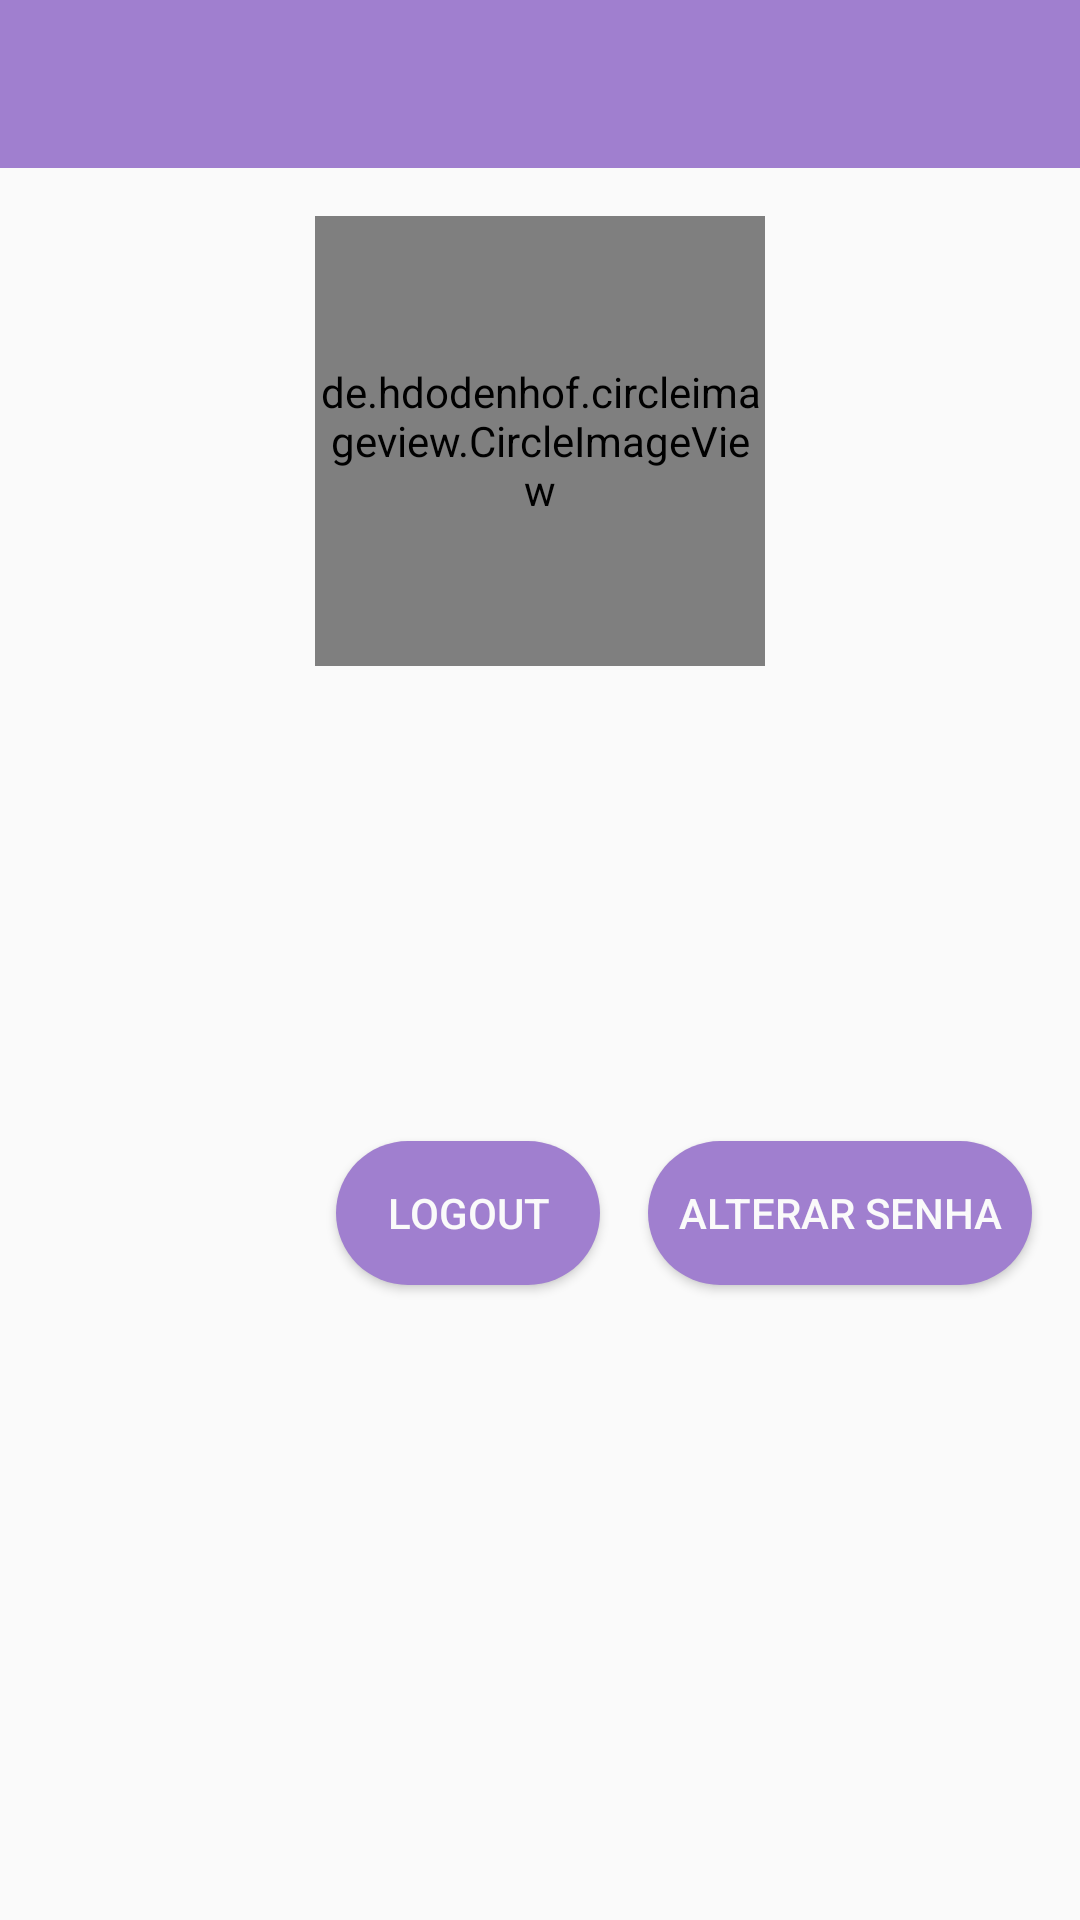

Here is an Android app screen rendered from its layout file. Give the layout XML and the strings, colors and styles it references.
<!-- AndroidManifest.xml: application theme Theme.AgorasMovel -->
<!-- res/layout/activity_perfil.xml -->
<?xml version="1.0" encoding="utf-8"?>
<androidx.constraintlayout.widget.ConstraintLayout xmlns:android="http://schemas.android.com/apk/res/android"
    xmlns:app="http://schemas.android.com/apk/res-auto"
    xmlns:tools="http://schemas.android.com/tools"
    android:layout_width="match_parent"
    android:layout_height="match_parent">

    <de.hdodenhof.circleimageview.CircleImageView
        android:id="@+id/imgPhotoPerfil"
        android:layout_width="150dp"
        android:layout_height="150dp"
        android:layout_marginStart="8dp"
        android:layout_marginLeft="8dp"
        android:layout_marginTop="16dp"
        android:layout_marginEnd="8dp"
        android:layout_marginRight="8dp"
        android:scaleType="centerCrop"
        app:layout_constraintEnd_toEndOf="parent"
        app:layout_constraintStart_toStartOf="parent"
        app:layout_constraintTop_toBottomOf="@+id/tbMain" />

    <ImageButton
        android:id="@+id/imEditPerfil"
        android:layout_width="wrap_content"
        android:layout_height="wrap_content"
        android:layout_marginStart="16dp"
        android:layout_marginLeft="16dp"
        android:layout_marginTop="16dp"
        android:layout_marginEnd="16dp"
        android:layout_marginRight="16dp"
        android:layout_marginBottom="16dp"
        android:background="#00FFFFFF"
        app:layout_constraintBottom_toBottomOf="parent"
        app:layout_constraintEnd_toEndOf="parent"
        app:layout_constraintHorizontal_bias="1.0"
        app:layout_constraintStart_toStartOf="parent"
        app:layout_constraintTop_toBottomOf="@+id/tbMain"
        app:layout_constraintVertical_bias="0.0"
        app:srcCompat="@drawable/ic_baseline_edit_24"
        app:tint="@color/purple_500"
        tools:ignore="VectorDrawableCompat" />

    <TextView
        android:id="@+id/tvNameUser"
        android:layout_width="wrap_content"
        android:layout_height="wrap_content"
        android:layout_marginStart="8dp"
        android:layout_marginLeft="8dp"
        android:layout_marginTop="8dp"
        android:layout_marginEnd="8dp"
        android:layout_marginRight="8dp"
        android:fontFamily="sans-serif-medium"
        android:text="@string/tvNameUser"
        android:textSize="30dp"
        app:layout_constraintEnd_toEndOf="parent"
        app:layout_constraintStart_toStartOf="parent"
        app:layout_constraintTop_toBottomOf="@+id/imgPhotoPerfil" />

    <TextView
        android:id="@+id/tvName"
        android:layout_width="wrap_content"
        android:layout_height="wrap_content"
        android:text="@string/tvName"
        android:textSize="20dp"
        app:layout_constraintEnd_toEndOf="parent"
        app:layout_constraintStart_toStartOf="parent"
        app:layout_constraintTop_toBottomOf="@+id/tvNameUser" />

    <TextView
        android:id="@+id/etBio"
        android:layout_width="0dp"
        android:layout_height="wrap_content"
        android:layout_marginStart="24dp"
        android:layout_marginLeft="24dp"
        android:layout_marginTop="16dp"
        android:layout_marginEnd="24dp"
        android:layout_marginRight="24dp"
        android:ems="10"
        android:gravity="center"
        android:text="@string/etBio"
        app:layout_constraintEnd_toEndOf="parent"
        app:layout_constraintStart_toStartOf="parent"
        app:layout_constraintTop_toBottomOf="@+id/tvName" />

    <TextView
        android:id="@+id/tvJoined"
        android:layout_width="wrap_content"
        android:layout_height="wrap_content"
        android:layout_marginTop="5dp"
        android:layout_marginEnd="16dp"
        android:layout_marginRight="16dp"
        android:text="@string/tvJoined"
        android:textColor="@color/purple_600"
        app:layout_constraintEnd_toEndOf="parent"
        app:layout_constraintTop_toBottomOf="@+id/etBio" />

    <Button
        android:id="@+id/btnEditPassword"
        android:layout_width="wrap_content"
        android:layout_height="wrap_content"
        android:layout_marginTop="24dp"
        android:layout_marginEnd="16dp"
        android:layout_marginRight="16dp"
        android:layout_marginBottom="16dp"
        android:background="@drawable/button"
        android:text="@string/btnEditPassword"
        android:textColor="@color/white"
        app:layout_constraintBottom_toBottomOf="parent"
        app:layout_constraintEnd_toEndOf="parent"
        app:layout_constraintTop_toBottomOf="@+id/tvJoined"
        app:layout_constraintVertical_bias="0.0" />

    <androidx.appcompat.widget.Toolbar
        android:id="@+id/tbMain"
        app:titleTextColor="#FFFFFF"
        app:subtitleTextColor="#FFFFFF"
        android:layout_width="0dp"
        android:layout_height="wrap_content"
        android:background="?attr/colorPrimary"
        android:minHeight="?attr/actionBarSize"
        android:theme="?attr/actionBarTheme"
        app:layout_constraintEnd_toEndOf="parent"
        app:layout_constraintStart_toStartOf="parent"
        app:layout_constraintTop_toTopOf="parent" />

    <Button
        android:id="@+id/btnLogout"
        android:layout_width="wrap_content"
        android:layout_height="wrap_content"
        android:layout_marginStart="16dp"
        android:layout_marginLeft="16dp"
        android:layout_marginTop="24dp"
        android:layout_marginEnd="16dp"
        android:layout_marginRight="16dp"
        android:layout_marginBottom="16dp"
        android:background="@drawable/button"
        android:text="@string/btnLogout"
        android:textColor="@color/white"
        app:layout_constraintBottom_toBottomOf="parent"
        app:layout_constraintEnd_toStartOf="@+id/btnEditPassword"
        app:layout_constraintHorizontal_bias="1.0"
        app:layout_constraintStart_toStartOf="parent"
        app:layout_constraintTop_toBottomOf="@+id/tvJoined"
        app:layout_constraintVertical_bias="0.0" />

</androidx.constraintlayout.widget.ConstraintLayout>
<!-- resources referenced by this layout -->
<resources>
  <color name="purple_500">#A07FCF</color>
  <color name="purple_600">#7B6B98</color>
  <color name="white">#FAFAFA</color>
  <!-- drawable button (drawable) -->
  <?xml version="1.0" encoding="utf-8"?>
  <shape xmlns:android="http://schemas.android.com/apk/res/android"
  
      android:shape="rectangle">
  
      <solid android:color="@color/purple_500"></solid>
  
      ''
  
  
      <corners android:radius="40dp"/>
  
      <padding
          android:bottom="7dp"
          android:left="10dp"
          android:right="10dp"
          android:top="7dp"
          />
  </shape>
  <string name="btnEditPassword">Alterar Senha</string>
  <string name="btnLogout">Logout</string>
  <string name="etBio" />
  <string name="tvJoined" />
  <string name="tvName" />
  <string name="tvNameUser" />
  <style name="Theme.AgorasMovel" parent="Theme.AppCompat.Light.NoActionBar">
          
          <item name="colorPrimary">@color/purple_500</item>
          <item name="colorPrimaryVariant">@color/purple_700</item>
          <item name="colorOnPrimary">@color/white</item>
          
          <item name="colorSecondary">@color/teal_200</item>
          <item name="colorSecondaryVariant">@color/purple_700</item>
          <item name="colorOnSecondary">@color/black</item>
          
          <item name="android:statusBarColor" tools:targetApi="l">?attr/colorPrimaryVariant</item>
          
      </style>
  <color name="purple_700">#473667</color>
  <color name="teal_200">#FFFFFF</color>
  <color name="black">#FF000000</color>
</resources>
